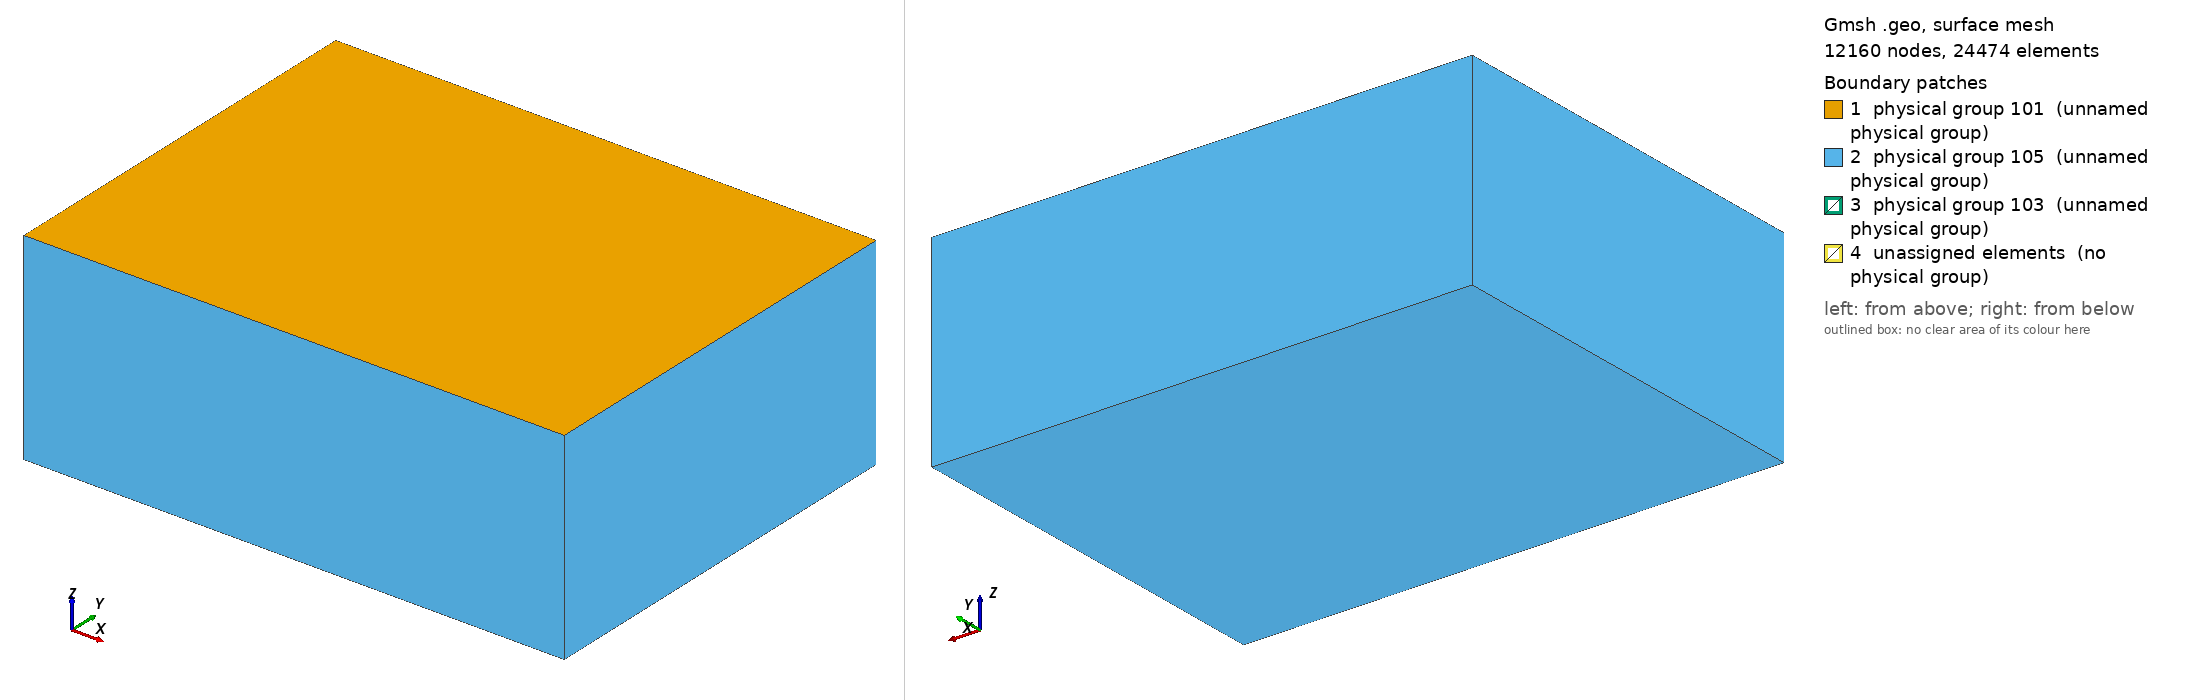

Gmsh geometry script, surface-meshed: 12160 nodes, 24474 surface elements. Boundary patches (legend numbers): 1 physical group 101 (unnamed physical group), 2 physical group 105 (unnamed physical group), 3 physical group 103 (unnamed physical group), 4 unassigned elements (no physical group). Left view from above one corner, right view from below the opposite corner. Legend entries are the model's physical surfaces; 'unassigned elements' are surfaces in no physical group. The drawing asked Gmsh for element sizes between 1% and 20% of the model's largest extent; the script's own settings can give other sizes.

=== stepover_Nc.geo (drawn) ===
/**
 * @file
 * This file is part of SeisSol.
 *
 * @author Thomas Ulrich, Zihua Niu
 *
 * @section LICENSE
 * Copyright (c) 2014-2022, SeisSol Group
 * All rights reserved.
 * 
 * Redistribution and use in source and binary forms, with or without
 * modification, are permitted provided that the following conditions are met:
 * 
 * 1. Redistributions of source code must retain the above copyright notice,
 *    this list of conditions and the following disclaimer.
 * 
 * 2. Redistributions in binary form must reproduce the above copyright notice,
 *    this list of conditions and the following disclaimer in the documentation
 *    and/or other materials provided with the distribution.
 * 
 * 3. Neither the name of the copyright holder nor the names of its
 *    contributors may be used to endorse or promote products derived from this
 *    software without specific prior written permission.
 *
 * THIS SOFTWARE IS PROVIDED BY THE COPYRIGHT HOLDERS AND CONTRIBUTORS "AS IS"
 * AND ANY EXPRESS OR IMPLIED WARRANTIES, INCLUDING, BUT NOT LIMITED TO, THE
 * IMPLIED WARRANTIES OF  MERCHANTABILITY AND FITNESS FOR A PARTICULAR PURPOSE
 * ARE DISCLAIMED. IN NO EVENT SHALL THE COPYRIGHT HOLDER OR CONTRIBUTORS BE
 * LIABLE FOR ANY DIRECT, INDIRECT, INCIDENTAL, SPECIAL, EXEMPLARY, OR
 * CONSEQUENTIAL DAMAGES (INCLUDING, BUT NOT LIMITED TO, PROCUREMENT OF
 * SUBSTITUTE GOODS OR SERVICES; LOSS OF USE, DATA, OR PROFITS; OR BUSINESS
 * INTERRUPTION) HOWEVER CAUSED AND ON ANY THEORY OF LIABILITY, WHETHER IN
 * CONTRACT, STRICT LIABILITY, OR TORT (INCLUDING NEGLIGENCE OR OTHERWISE)
 * ARISING IN ANY WAY OUT OF THE  USE OF THIS SOFTWARE, EVEN IF ADVISED OF THE
 * POSSIBILITY OF SUCH DAMAGE.
*/


lc = 5e3;
lc_fault = 400;

Fault1_length = 70e3;
Fault1_width = 15e3;
Fault1_dip = 90*Pi/180.;

Fault2_length = 58e3;
Fault2_width = Fault1_width;
Fault2_dip = Fault1_dip;

H_dist = 2e3;
D_overlap = 28e3;

// Nucleation in X,Z local coordinates
/*
X_nucl = -40e3;
Start_nucl = 1e3;
Width_nucl = Fault1_width - 2e3;
R_nucl = 20e3;
lc_nucl = 400;
*/

Xmax = 80e3;
Xmin = -Xmax;

Ymax =  60e3 + 0.5 * Fault1_width  *Cos(Fault1_dip);
Ymin = -60e3 +  0.5 * Fault1_width  *Cos(Fault1_dip);

Zmin = -Ymax;

// Create the Volume
Point(1) = {Xmin, Ymin, 0, lc};
Point(2) = {Xmin, Ymax, 0, lc};
Point(3) = {Xmax, Ymax, 0, lc};
Point(4) = {Xmax, Ymin, 0, lc};
Line(1) = {1, 2};
Line(2) = {2, 3};
Line(3) = {3, 4};
Line(4) = {4, 1};
Curve Loop(5) = {1,2,3,4};
Plane Surface(1) = {5};
Extrude {0,0, Zmin} { Surface{1}; }

// Create the fault 1
Point(100) = {-50e3, Fault1_width  *Cos(Fault1_dip), -Fault1_width  *Sin(Fault1_dip), lc};
Point(101) = {-50e3, 0, 0e3, lc};
Point(102) = {-50e3+Fault1_length, 0,  0e3, lc};
Point(103) = {-50e3+Fault1_length, Fault1_width  *Cos(Fault1_dip), -Fault1_width  *Sin(Fault1_dip), lc};
Line(100) = {100, 101};
Line(101) = {101, 102};
Line{101} In Surface{1};
Line(102) = {102, 103};
Line(103) = {103, 100};

// Create the fault 2
Point(300) = {20e3-D_overlap, H_dist+Fault2_width  *Cos(Fault2_dip), -Fault2_width  *Sin(Fault2_dip), lc};
Point(301) = {20e3-D_overlap, H_dist+0, 0e3, lc};
Point(302) = {20e3-D_overlap+Fault2_length, H_dist+0,  0e3, lc};
Point(303) = {20e3-D_overlap+Fault2_length, H_dist+Fault2_width  *Cos(Fault2_dip), -Fault2_width  *Sin(Fault2_dip), lc};
Line(300) = {300, 301};
Line(301) = {301, 302};
Line{301} In Surface{1};
Line(302) = {302, 303};
Line(303) = {303, 300};

// Create nucleation patch
/*
Point(201) = {X_nucl + R_nucl , (Start_nucl + Width_nucl) * Cos(Fault1_dip), -(Start_nucl + Width_nucl)  *Sin(Fault1_dip), lc_nucl};
Point(202) = {X_nucl + R_nucl , (Start_nucl) * Cos(Fault1_dip)             , -(Start_nucl)  *Sin(Fault1_dip), lc_nucl};
Point(203) = {X_nucl          , (Start_nucl) * Cos(Fault1_dip)             , -(Start_nucl)  *Sin(Fault1_dip), lc_nucl};
Point(204) = {X_nucl          , (Start_nucl + Width_nucl) * Cos(Fault1_dip), -(Start_nucl + Width_nucl)  *Sin(Fault1_dip), lc_nucl};
Line(200) = {201, 202};
Line(201) = {202, 203};
Line(202) = {203, 204};
Line(203) = {204, 201};
Curve Loop(204) = {200,201,202,203};
Plane Surface(200) = {204};
*/

Curve Loop(105) = {100,101,102,103};
Plane Surface(100) = {105};

Curve Loop(305) = {300,301,302,303};
Plane Surface(300) = {305};

// There is a bug in "Attractor", we need to define a Ruled surface in FaceList
Line Loop(106) = {100,101,102,103};
Ruled Surface(101) = {106};
Ruled Surface(301) = {305};

Surface{100,300} In Volume{1};

// Managing coarsening away from the fault
// Attractor field returns the distance to the curve (actually, the
// distance to 100 equidistant points on the curve)
Field[1] = Distance;
Field[1].FacesList = {101,301};

// Matheval field returns "distance squared + lc/20"
Field[2] = MathEval;
//Field[2].F = Sprintf("0.02*F1 + 0.00001*F1^2 + %g", lc_fault);
//Field[2].F = Sprintf("0.02*F1 +(F1/2e3)^2 + %g", lc_fault);
Field[2].F = Sprintf("0.05*F1 +(F1/2.5e3)^2 + %g", lc_fault);

// Managing coarsening around the nucleation Patch
/*
Field[3] = Distance;
Field[3].FacesList = {201};

Field[4] = Threshold;
Field[4].IField = 3;
Field[4].LcMin = lc_nucl;
Field[4].LcMax = lc_fault;
Field[4].DistMin = 0.4*R_nucl;
Field[4].DistMax = 2*0.4*R_nucl;

Field[5] = Restrict;
Field[5].IField = 4;
Field[5].FacesList = {100,200};
*/

// Equivalent of propagation size on element
Field[3] = Threshold;
Field[3].IField = 1;
Field[3].LcMin = lc_fault;
Field[3].LcMax = lc;
Field[3].DistMin = 2*lc_fault;
Field[3].DistMax = 2*lc_fault+0.001;


Field[4] = Min;
Field[4].FieldsList = {2,3};

Background Field = 4;

Physical Surface(101) = {1};
Physical Surface(103) = {100,300};
// This ones are read from the gui
Physical Surface(105) = {14,18,22,26,27};

Physical Volume(1) = {1};
Mesh.MshFileVersion = 2.2;
